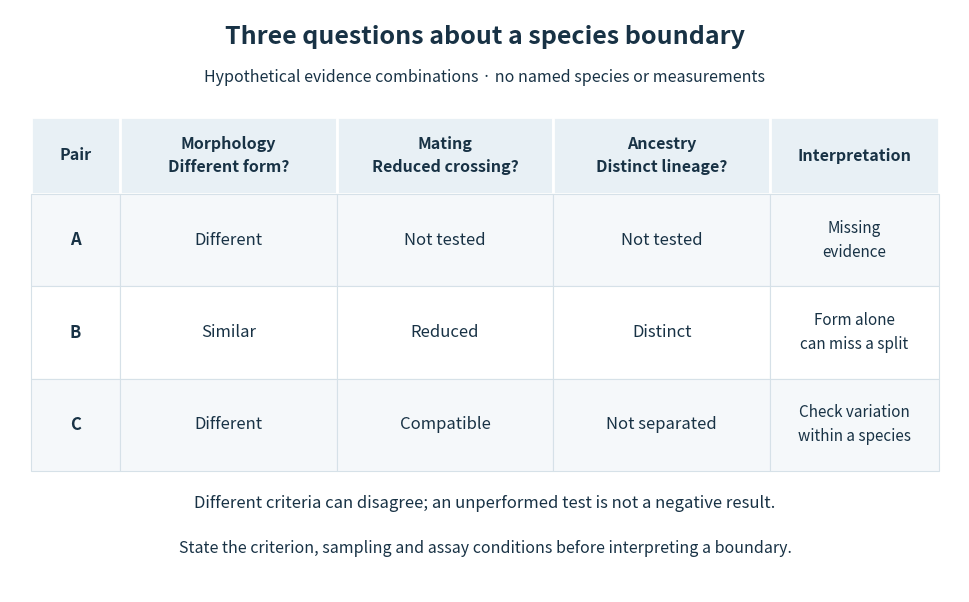

Python code for this plot: (Note: this script raises an exception after producing the figure.)
"""Contrast hypothetical species evidence; this figure contains no measured data.

Tested with Python 3.14.4, matplotlib 3.10.7 and numpy 2.3.5.
Run from _media; the matching PNG is written to the working directory.
"""

from pathlib import Path

import matplotlib.pyplot as plt
from matplotlib.patches import Rectangle


def main():
    fig, ax = plt.subplots(figsize=(10, 6), dpi=120, facecolor="white")
    ax.set(xlim=(0, 10), ylim=(0, 6))
    ax.axis("off")
    ink = "#183245"
    ax.text(5, 5.65, "Three questions about a species boundary", ha="center",
            fontsize=18, weight="bold", color=ink)
    ax.text(5, 5.26, "Hypothetical evidence combinations · no named species or measurements",
            ha="center", fontsize=11.5, color=ink)
    xs = [.22, 1.16, 3.44, 5.72, 8]
    ws = [.94, 2.28, 2.28, 2.28, 1.78]
    heads = ["Pair", "Morphology\nDifferent form?", "Mating\nReduced crossing?",
             "Ancestry\nDistinct lineage?", "Interpretation"]
    for x, w, label in zip(xs, ws, heads):
        ax.add_patch(Rectangle((x, 4.1), w, .8, facecolor="#e8f0f5",
                               edgecolor="white", lw=2))
        ax.text(x+w/2, 4.5, label, ha="center", va="center", fontsize=11.5,
                weight="bold", color=ink, linespacing=1.5)
    rows = [
        ["A", "Different", "Not tested", "Not tested", "Missing\nevidence"],
        ["B", "Similar", "Reduced", "Distinct", "Form alone\ncan miss a split"],
        ["C", "Different", "Compatible", "Not separated", "Check variation\nwithin a species"],
    ]
    for k, row in enumerate(rows):
        y = 3.15 - .95*k
        for j, (x, w, label) in enumerate(zip(xs, ws, row)):
            fill = "#f5f8fa" if k % 2 == 0 else "white"
            ax.add_patch(Rectangle((x, y), w, .95, facecolor=fill,
                                   edgecolor="#d6e1e8", lw=.8))
            ax.text(x+w/2, y+.475, label, ha="center", va="center",
                    fontsize=11 if j == 4 else 12, color=ink,
                    weight="bold" if j == 0 else "normal", linespacing=1.5)
    ax.text(5, .87, "Different criteria can disagree; an unperformed test is not a negative result.",
            ha="center", fontsize=12, color=ink)
    ax.text(5, .4, "State the criterion, sampling and assay conditions before interpreting a boundary.",
            ha="center", fontsize=11.5, color=ink)
    fig.subplots_adjust(left=.025, right=.975, top=.99, bottom=.02)
    fig.savefig(Path.cwd() / (Path(__file__).stem + ".png"), facecolor="white")
    plt.close(fig)


if __name__ == "__main__":
    main()
